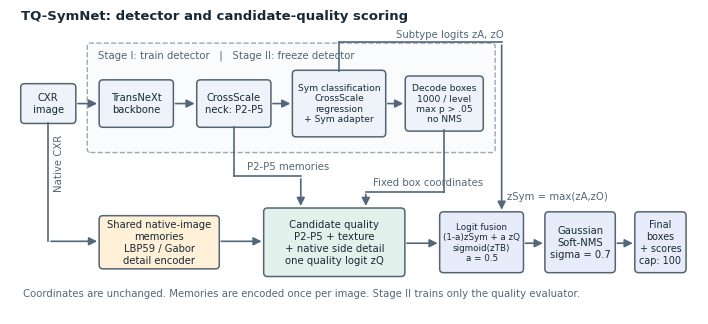
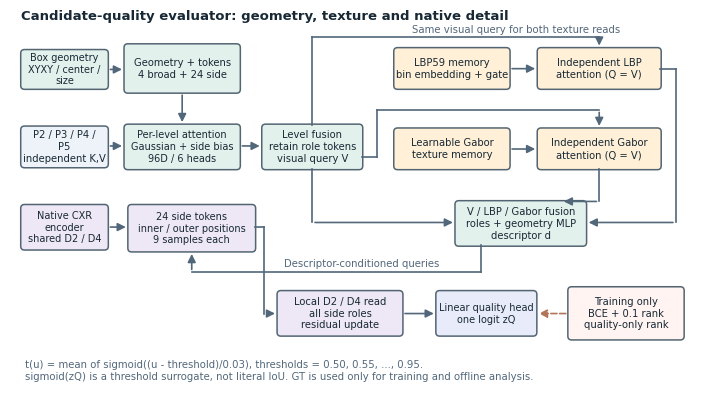

Generate these figures, in order, with matplotlib:
"""Code-aligned architecture diagrams (editable SVG, vector PDF, 300 dpi PNG).

Schematic only: no invented radiograph or measured performance is drawn.
"""
import argparse
import textwrap
from pathlib import Path
import matplotlib
matplotlib.use('Agg')
import matplotlib.pyplot as plt
from matplotlib.patches import FancyBboxPatch, FancyArrowPatch

PALETTE = dict(detector='#edf3f8', visual='#e3f1ed', texture='#fff0d7',
               detail='#eee7f5', score='#e8ecfa', loss='#fff4f1')


def box(ax, x, y, w, h, text, kind='visual', fontsize=10):
    frame=FancyBboxPatch((x, y), w, h,
        boxstyle='round,pad=0.02,rounding_size=0.10',
        facecolor=PALETTE[kind], edgecolor='#536572', linewidth=1.1)
    ax.add_patch(frame)
    # Design at near-final IEEE two-column width, not an 18-inch poster that
    # becomes unreadable when reduced. Wrap labels inside their own boxes.
    fontsize=min(7.3,fontsize*.72)
    scale=7.1/18.*72
    while True:
        columns=max(8,int((w-.12)*scale/(fontsize*.50)))
        wrapped='\n'.join('\n'.join(textwrap.wrap(line,columns,break_long_words=False,
                         break_on_hyphens=False)) for line in text.split('\n'))
        if len(wrapped.split('\n'))*fontsize*1.22 <= (h-.08)*scale or fontsize <= 6.0:
            break
        fontsize-=.2
    label=ax.text(x+w/2, y+h/2, wrapped, ha='center', va='center',
                  fontsize=fontsize, linespacing=1.22, color='#182935')
    label._diagram_box=frame


def arrow(ax, points, dashed=False, color='#526779'):
    for start, end in zip(points[:-2], points[1:-1]):
        ax.plot([start[0], end[0]], [start[1], end[1]],
                color=color, linewidth=1.2, linestyle='--' if dashed else '-')
    ax.add_patch(FancyArrowPatch(points[-2], points[-1], arrowstyle='-|>',
        mutation_scale=12, linewidth=1.2, color=color,
        linestyle='--' if dashed else '-'))


def canvas(width, height, title):
    fig, ax = plt.subplots(figsize=(7.1, height/width*7.1))
    ax.set(xlim=(0, width), ylim=(0, height))
    ax.set_aspect('equal')
    ax.axis('off')
    ax.text(.3, height-.20, title, fontsize=9.5, weight='bold', color='#182935')
    fig.subplots_adjust(left=.01, right=.99, bottom=.02, top=.99)
    return fig, ax


def overview():
    fig, ax = canvas(18, 7.9, 'TQ-SymNet: detector and candidate-quality scoring')
    ax.add_patch(FancyBboxPatch((2.1, 4.3), 10.5, 2.7,
        boxstyle='round,pad=.08', facecolor='#fafbfc', edgecolor='#9da8af',
        linestyle='--', linewidth=1.))
    ax.text(2.3, 6.7, 'Stage I: train detector   |   Stage II: freeze detector',
            fontsize=11, color='#54656f')
    box(ax, .3, 5.0, 1.4, 1.0, 'CXR\nimage', 'detector')
    box(ax, 2.35, 4.9, 1.9, 1.2, 'TransNeXt\nbackbone', 'detector')
    box(ax, 4.9, 4.9, 1.9, 1.2, 'CrossScale\nneck: P2-P5', 'detector')
    box(ax, 7.4, 4.65, 2.4, 1.7,
        'Sym classification\nCrossScale regression\n+ Sym adapter', 'detector', 9.2)
    box(ax, 10.35, 4.8, 2.0, 1.4,
        'Decode boxes\n1000 / level\nmax p > .05\nno NMS', 'detector', 9.1)
    for a, b in [((1.7,5.5),(2.35,5.5)), ((4.25,5.5),(4.9,5.5)),
                 ((6.8,5.5),(7.4,5.5)), ((9.8,5.5),(10.35,5.5))]:
        arrow(ax, [a,b])
    box(ax, 2.35, 1.2, 3.1, 1.35,
        'Shared native-image memories\nLBP59 / Gabor\ndetail encoder', 'texture', 10)
    box(ax, 6.65, 1.0, 3.65, 1.75,
        'Candidate quality\nP2-P5 + texture\n+ native side detail\none quality logit zQ', 'visual', 10.2)
    box(ax, 11.25, 1.1, 2.15, 1.55,
        'Logit fusion\n(1-a)zSym + a zQ\nsigmoid(zTB)\na = 0.5', 'score', 9.2)
    box(ax, 14.0, 1.1, 1.8, 1.55,
        'Gaussian\nSoft-NMS\nsigma = 0.7', 'score', 10)
    box(ax, 16.35, 1.1, 1.3, 1.55,
        'Final boxes\n+ scores\ncap: 100', 'score', 9.6)
    arrow(ax, [(1.,5.),(1.,1.9),(2.35,1.9)])
    ax.text(1.15,3.25,'Native CXR', rotation=90, fontsize=9, color='#526779')
    arrow(ax, [(5.45,1.9),(6.65,1.9)])
    arrow(ax, [(5.85,4.9),(5.85,3.6),(7.6,3.6),(7.6,2.75)])
    ax.text(6.2,3.78,'P2-P5 memories',fontsize=9,color='#526779')
    arrow(ax, [(11.35,4.8),(11.35,3.2),(9.3,3.2),(9.3,2.75)])
    ax.text(9.5,3.37,'Fixed box coordinates',fontsize=9,color='#526779')
    arrow(ax, [(10.3,1.85),(11.25,1.85)])
    arrow(ax, [(13.4,1.85),(14.,1.85)])
    arrow(ax, [(15.8,1.85),(16.35,1.85)])
    arrow(ax, [(8.6,6.35),(8.6,7.1),(12.85,7.1),(12.85,2.65)])
    ax.text(10.1,7.23,'Subtype logits zA, zO',fontsize=9,color='#526779')
    ax.text(.35,.45,'Coordinates are unchanged. Memories are encoded once per image. Stage II trains only the quality evaluator.',
            fontsize=10,color='#526779')
    ax.text(13.,3.0,'zSym = max(zA,zO)',fontsize=8.5,color='#526779')
    return fig


def quality_detail():
    fig, ax = canvas(18, 9.8, 'Candidate-quality evaluator: geometry, texture and native detail')
    box(ax,.3,7.8,2.25,1.0,'Box geometry\nXYXY / center / size',fontsize=10)
    box(ax,3.0,7.7,3.,1.25,'Geometry + tokens\n4 broad + 24 side',fontsize=10)
    arrow(ax,[(2.55,8.3),(3.,8.3)])
    box(ax,.3,5.75,2.25,1.05,'P2 / P3 / P4 / P5\nindependent K,V', 'detector')
    box(ax,3.,5.7,3.,1.15,'Per-level attention\nGaussian + side bias\n96D / 6 heads',fontsize=9.8)
    arrow(ax,[(4.5,7.7),(4.5,6.85)])
    arrow(ax,[(2.55,6.3),(3.,6.3)])
    box(ax,6.6,5.7,2.6,1.15,'Level fusion\nretain role tokens\nvisual query V',fontsize=10)
    arrow(ax,[(6.,6.3),(6.6,6.3)])
    box(ax,10.05,7.8,3.0,1.05,'LBP59 memory\nbin embedding + gate','texture',10)
    box(ax,10.05,5.7,3.0,1.05,'Learnable Gabor\ntexture memory','texture',10)
    box(ax,13.8,7.8,3.2,1.05,'Independent LBP\nattention (Q = V)','texture',10)
    box(ax,13.8,5.7,3.2,1.05,'Independent Gabor\nattention (Q = V)','texture',10)
    arrow(ax,[(13.05,8.32),(13.8,8.32)])
    arrow(ax,[(13.05,6.22),(13.8,6.22)])
    arrow(ax,[(7.9,6.85),(7.9,9.15),(15.4,9.15),(15.4,8.85)])
    arrow(ax,[(9.2,6.0),(9.6,6.0),(9.6,7.25),(15.4,7.25),(15.4,6.75)])
    ax.text(10.5,9.27,'Same visual query for both texture reads',fontsize=9,color='#526779')
    box(ax,11.65,3.7,3.4,1.15,'V / LBP / Gabor fusion\nroles + geometry MLP\ndescriptor d',fontsize=10)
    arrow(ax,[(17.,8.32),(17.4,8.32),(17.4,4.3),(15.05,4.3)])
    arrow(ax,[(15.4,5.7),(15.4,4.85),(14.4,4.85)])
    arrow(ax,[(7.9,5.7),(7.9,4.3),(11.65,4.3)])
    box(ax,.3,3.6,2.25,1.15,'Native CXR encoder\nshared D2 / D4','detail',9.8)
    box(ax,3.1,3.55,3.3,1.2,'24 side tokens\ninner / outer positions\n9 samples each','detail',9.8)
    arrow(ax,[(2.55,4.18),(3.1,4.18)])
    arrow(ax,[(12.3,3.7),(12.3,3.0),(4.75,3.0),(4.75,3.55)])
    ax.text(7.15,3.15,'Descriptor-conditioned queries',fontsize=9,color='#526779')
    box(ax,7.0,1.35,3.25,1.15,'Local D2 / D4 read\nall side roles\nresidual update','detail',10)
    arrow(ax,[(6.4,4.18),(6.65,4.18),(6.65,1.92),(7.,1.92)])
    box(ax,11.15,1.35,2.6,1.15,'Linear quality head\none logit zQ','score',11)
    arrow(ax,[(10.25,1.92),(11.15,1.92)])
    box(ax,14.6,1.25,3.0,1.35,'Training only\nBCE + 0.1 rank\nquality-only rank','loss',10)
    arrow(ax,[(14.6,1.92),(13.75,1.92)],dashed=True,color='#b17658')
    ax.text(.4,.5,'t(u) = mean of sigmoid((u - threshold)/0.03), thresholds = 0.50, 0.55, ..., 0.95.',
            fontsize=10,color='#526779')
    ax.text(.4,.18,'sigmoid(zQ) is a threshold surrogate, not literal IoU. GT is used only for training and offline analysis.',
            fontsize=9.5,color='#526779')
    return fig


def main():
    parser = argparse.ArgumentParser()
    parser.add_argument('--out-dir', default='paper_figures')
    args = parser.parse_args()
    plt.rcParams.update({'font.family':'DejaVu Sans','pdf.fonttype':42,
                         'svg.fonttype':'none','savefig.dpi':300})
    out = Path(args.out_dir)
    out.mkdir(parents=True,exist_ok=True)
    for name, build in [('framework',overview),('quality_network',quality_detail)]:
        fig = build()
        for text in fig.axes[0].texts[1:]:
            text.set_fontsize(min(text.get_fontsize(),7.3))
        # Measure rendered labels, not just approximate character lengths.
        for text in fig.axes[0].texts:
            frame=getattr(text,'_diagram_box',None)
            if frame is None:continue
            for _ in range(30):
                fig.canvas.draw()
                renderer=fig.canvas.get_renderer()
                bounds=frame.get_window_extent(renderer)
                extent=text.get_window_extent(renderer)
                if (extent.x0 >= bounds.x0+2 and extent.x1 <= bounds.x1-2
                        and extent.y0 >= bounds.y0+2 and extent.y1 <= bounds.y1-2):break
                text.set_fontsize(text.get_fontsize()*.96)
                if text.get_fontsize()<5.5:
                    raise RuntimeError('Shorten diagram label: '+text.get_text())
        for suffix in ('png','svg','pdf'):
            fig.savefig(out / (name+'.'+suffix), bbox_inches='tight', facecolor='white')
        plt.close(fig)
    print('Saved two code-aligned diagrams to',out.resolve())


if __name__ == '__main__':
    main()
